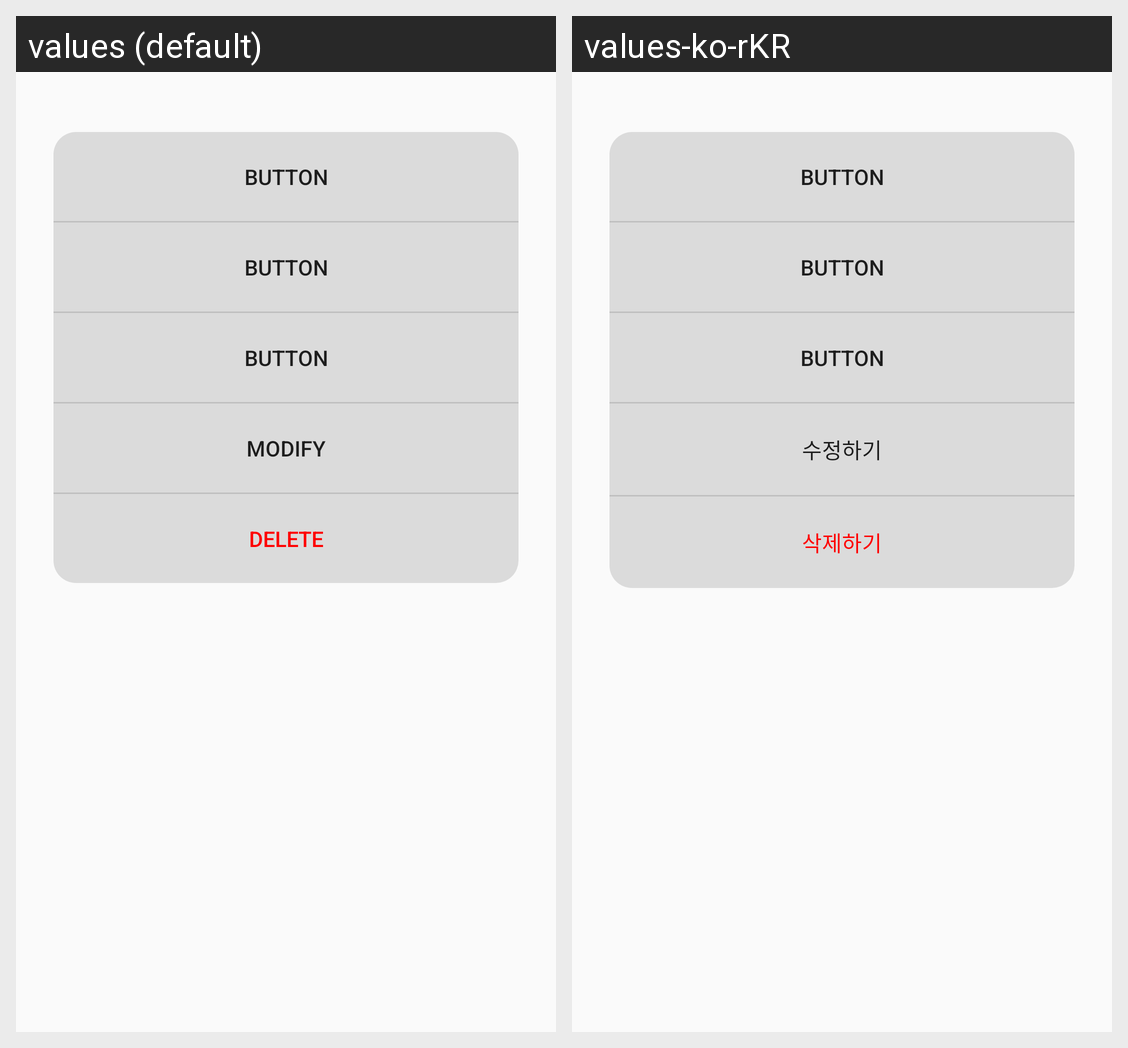

The same Android screen rendered under two of its app's locales, left to right. List the strings drawn on it with the default value and each locale's translation.
Android screen res/layout/activity_post_menu.xml rendered under 2 locales, left to right: values (default), values-ko-rKR. Device: Nexus 5 (rendered at 1080×1920; each locale shown at half size, 540×960, under a caption strip naming it); theme Theme.MapTrips.
Strings drawn on this screen, with the default value and each locale's value (text and hints the layout hard-codes, and strings that could not be matched under every locale, appear in the picture but are not listed):

activity_post_menu_modify
  values: Modify
  values-ko-rKR: 수정하기

activity_post_menu_delete
  values: Delete
  values-ko-rKR: 삭제하기
